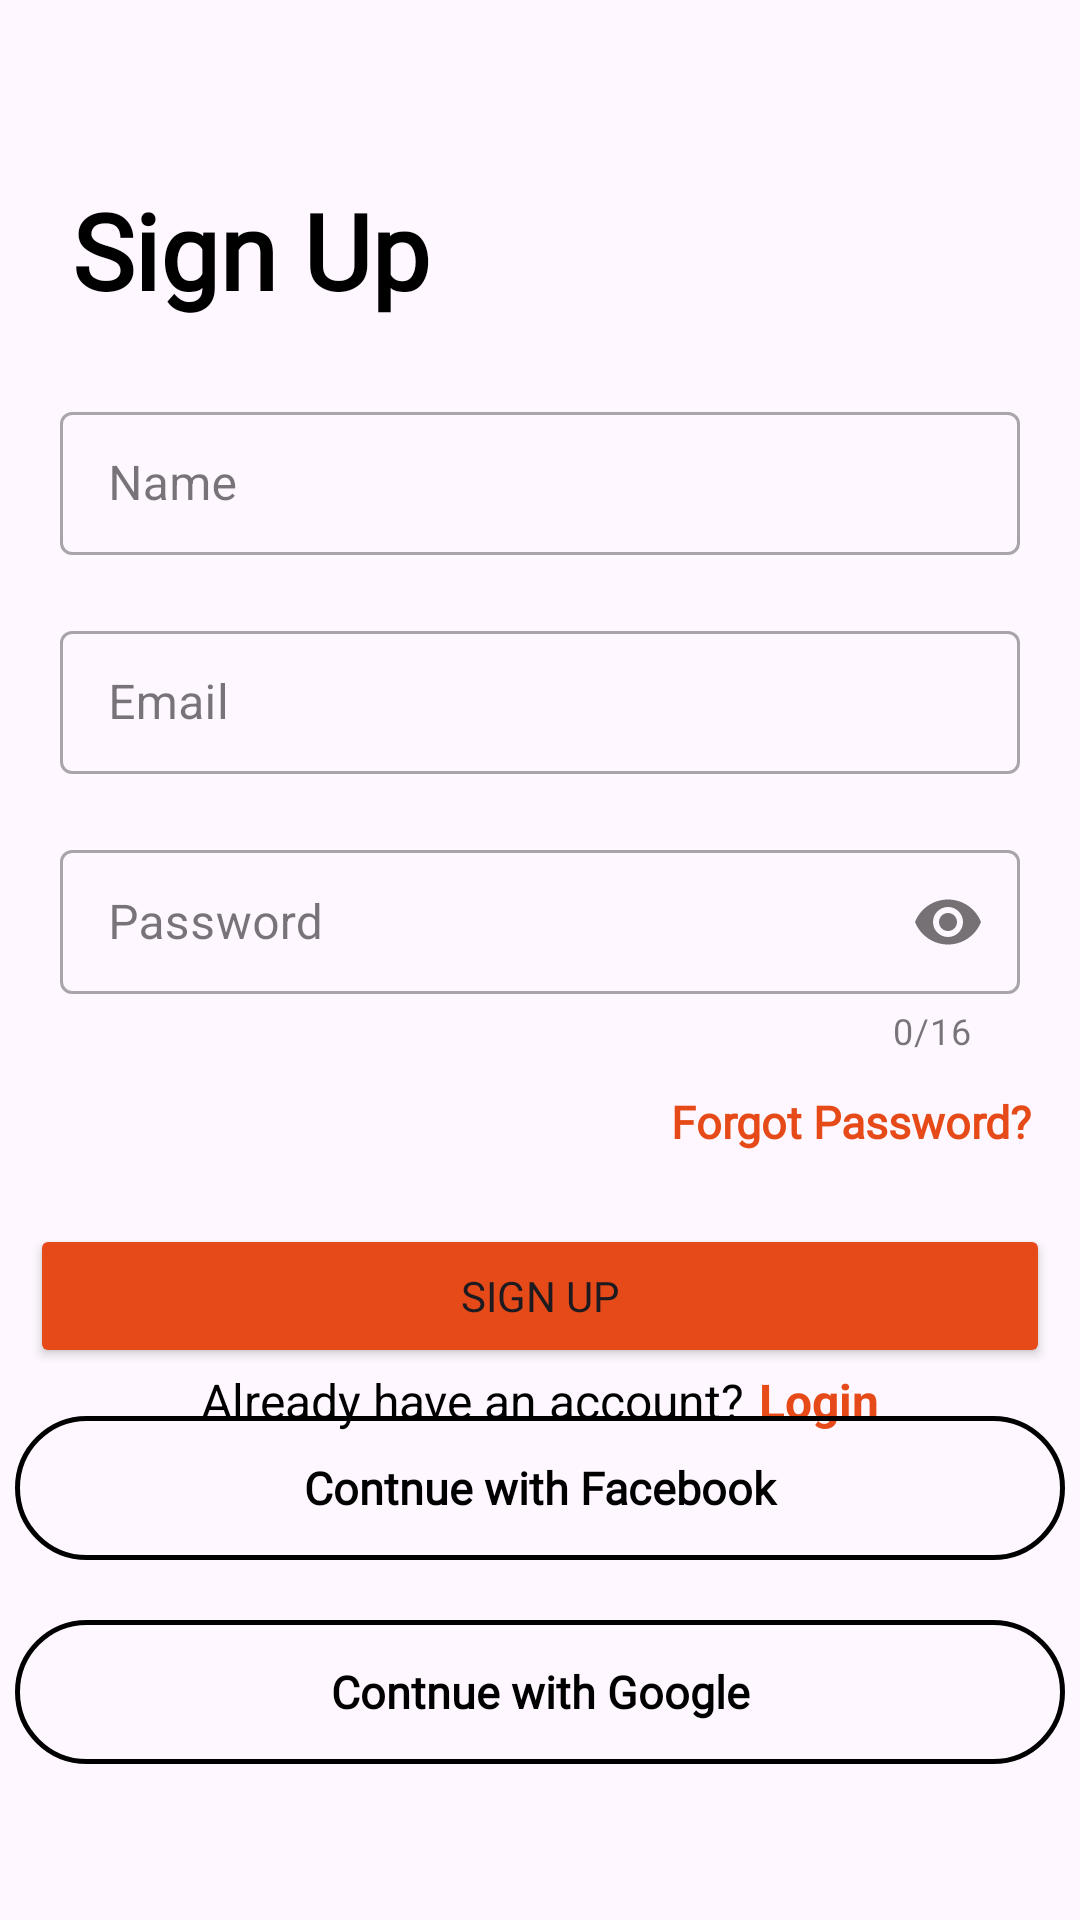

Layout XML and referenced resources for this Android screen:
<!-- AndroidManifest.xml: application theme Theme.FastFood -->
<!-- res/layout/activity_sign_up.xml -->
<?xml version="1.0" encoding="utf-8"?>
<androidx.constraintlayout.widget.ConstraintLayout xmlns:android="http://schemas.android.com/apk/res/android"
    xmlns:app="http://schemas.android.com/apk/res-auto"
    xmlns:tools="http://schemas.android.com/tools"
    android:id="@+id/main"
    android:layout_width="match_parent"
    android:layout_height="match_parent"
    tools:context=".SignUpActivity">

    <TextView
        android:layout_width="wrap_content"
        android:layout_height="wrap_content"
        android:layout_marginStart="24dp"
        android:layout_marginTop="60dp"
        android:text="Sign Up"
        android:textColor="@color/black"
        android:textSize="35sp"
        android:textStyle="bold"
        app:layout_constraintStart_toStartOf="parent"
        app:layout_constraintTop_toTopOf="parent"
        android:fontFamily="@font/albert_sans_extrabold"/>
    <com.google.android.material.textfield.TextInputLayout
        android:id="@+id/nameContainer"
        style="@style/Widget.MaterialComponents.TextInputLayout.OutlinedBox.Dense"
        android:layout_width="match_parent"
        android:layout_height="wrap_content"
        android:layout_marginHorizontal="20dp"
        android:layout_marginTop="132dp"
        app:layout_constraintEnd_toEndOf="parent"
        app:layout_constraintStart_toStartOf="parent"
        app:layout_constraintTop_toTopOf="parent">
        <com.google.android.material.textfield.TextInputEditText
            android:id="@+id/nameEditText"
            android:layout_width="match_parent"
            android:layout_height="match_parent"
            android:hint="@string/name"
            android:inputType="textPersonName"
            android:lines="1" />
    </com.google.android.material.textfield.TextInputLayout>
    <com.google.android.material.textfield.TextInputLayout
        android:id="@+id/emailContainer"
        style="@style/Widget.MaterialComponents.TextInputLayout.OutlinedBox.Dense"
        android:layout_width="match_parent"
        android:layout_height="wrap_content"
        android:layout_marginHorizontal="20dp"
        android:layout_marginTop="20dp"
        app:layout_constraintEnd_toEndOf="parent"
        app:layout_constraintStart_toStartOf="parent"
        app:layout_constraintTop_toBottomOf="@id/nameContainer">
        <com.google.android.material.textfield.TextInputEditText
            android:id="@+id/emailEditText"
            android:layout_width="match_parent"
            android:layout_height="match_parent"
            android:hint="@string/email"
            android:inputType="textEmailAddress"
            android:lines="1" />
    </com.google.android.material.textfield.TextInputLayout>

    <com.google.android.material.textfield.TextInputLayout
        android:id="@+id/passwordContainer"
        style="@style/Widget.MaterialComponents.TextInputLayout.OutlinedBox.Dense"
        android:layout_width="match_parent"
        android:layout_height="wrap_content"
        android:layout_marginHorizontal="20dp"
        android:layout_marginTop="20dp"
        app:counterEnabled="true"
        app:counterMaxLength="16"
        app:layout_constraintEnd_toEndOf="parent"
        app:layout_constraintStart_toStartOf="parent"
        app:layout_constraintTop_toBottomOf="@id/emailContainer"
        app:passwordToggleEnabled="true">

        <com.google.android.material.textfield.TextInputEditText
            android:id="@+id/passwordEditText"
            android:layout_width="match_parent"
            android:layout_height="match_parent"
            android:hint="@string/password"
            android:inputType="textPassword"
            android:lines="1"
            android:maxLength="16" />
    </com.google.android.material.textfield.TextInputLayout>

    <TextView
        android:id="@+id/textView3"
        android:layout_width="wrap_content"
        android:layout_height="wrap_content"
        android:layout_marginTop="12dp"
        android:layout_marginEnd="16dp"
        android:text="Forgot Password?"
        android:textColor="#E64A19"
        android:textSize="15sp"
        android:textStyle="bold"
        app:layout_constraintEnd_toEndOf="parent"
        app:layout_constraintTop_toBottomOf="@+id/passwordContainer"
        android:fontFamily="@font/albert_sans"/>
    <Button
        android:id="@+id/button"
        android:layout_width="match_parent"
        android:layout_height="wrap_content"
        android:layout_marginStart="10dp"
        android:layout_marginEnd="10dp"
        android:layout_marginTop="24dp"
        android:backgroundTint="#E64A19"
        android:text="Sign Up"
        app:layout_constraintStart_toStartOf="parent"
        app:layout_constraintTop_toBottomOf="@+id/textView3"
        app:layout_constraintEnd_toEndOf="parent"
        android:fontFamily="@font/albert_sans" />

    <LinearLayout
        android:id="@+id/linearLayout1"
        android:layout_width="match_parent"
        android:layout_height="wrap_content"
        android:gravity="center"
        android:orientation="horizontal"
        app:layout_constraintEnd_toEndOf="parent"
        app:layout_constraintStart_toStartOf="parent"
        app:layout_constraintTop_toBottomOf="@+id/button">

        <TextView
            android:layout_width="wrap_content"
            android:layout_height="wrap_content"
            android:layout_marginEnd="5dp"
            android:text="Already have an account?"
            android:textColor="@color/black"
            android:textSize="16sp" />

        <TextView
            android:id="@+id/textViewLogin"
            android:layout_width="wrap_content"
            android:layout_height="wrap_content"
            android:text="Login"
            android:textColor="#E64A19"
            android:textSize="16sp"
            android:textStyle="bold"
            />

    </LinearLayout>


    <LinearLayout
        android:layout_width="match_parent"
        android:layout_height="wrap_content"
        android:gravity="center"
        android:orientation="horizontal"
        app:layout_constraintBottom_toTopOf="@+id/buttonFB"
        app:layout_constraintEnd_toEndOf="parent"
        app:layout_constraintStart_toStartOf="parent"
        app:layout_constraintTop_toBottomOf="@+id/linearLayout1">

        <View
            android:id="@+id/view2"
            android:layout_width="100dp"
            android:layout_height="1dp"
            android:background="#787373"
            android:layout_marginEnd="5dp"/>

        <TextView
            android:id="@+id/textView"
            android:layout_width="wrap_content"
            android:layout_height="wrap_content"
            android:fontFamily="@font/albert_sans"
            android:text="Sign in With"
            android:textSize="17sp"
            android:textStyle="bold" />


        <View
            android:id="@+id/view"
            android:layout_width="100dp"
            android:layout_height="1dp"
            android:background="#787373"
            android:layout_marginStart="5dp"/>


    </LinearLayout>

    <androidx.appcompat.widget.AppCompatButton
        android:id="@+id/buttonFB"
        android:layout_width="match_parent"
        android:layout_height="wrap_content"
        android:layout_marginStart="5dp"
        android:layout_marginEnd="5dp"
        android:layout_marginBottom="20dp"
        android:background="@drawable/round_button2"
        android:drawableLeft="@drawable/facebook"
        android:fontFamily="@font/albert_sans"
        android:text="Contnue with Facebook"
        android:textAllCaps="false"
        android:textColor="@color/black"
        android:textSize="15sp"
        android:textStyle="bold"
        app:layout_constraintBottom_toTopOf="@+id/buttongoogle"
        app:layout_constraintEnd_toEndOf="parent"
        app:layout_constraintStart_toStartOf="parent" />

    <androidx.appcompat.widget.AppCompatButton
        android:id="@+id/buttongoogle"
        android:layout_width="match_parent"
        android:layout_height="wrap_content"
        android:layout_marginStart="5dp"
        android:layout_marginEnd="5dp"
        android:layout_marginBottom="52dp"
        android:background="@drawable/round_button2"
        android:drawableLeft="@drawable/google"
        android:fontFamily="@font/albert_sans"
        android:text="Contnue with Google"
        android:textAllCaps="false"
        android:textColor="@color/black"
        android:textSize="15sp"
        android:textStyle="bold"
        app:layout_constraintBottom_toBottomOf="parent"
        app:layout_constraintEnd_toEndOf="parent"
        app:layout_constraintStart_toStartOf="parent" />

</androidx.constraintlayout.widget.ConstraintLayout>
<!-- resources referenced by this layout -->
<resources>
  <!-- drawable round_button2 (drawable) -->
  <?xml version="1.0" encoding="utf-8"?>
  <shape xmlns:android="http://schemas.android.com/apk/res/android">
      <stroke android:width="5px" android:color="@color/black"/>
          <corners android:radius="100dp"/>
  
  </shape>
  <string name="email">Email</string>
  <string name="name">Name</string>
  <string name="password">Password</string>
  <style name="Theme.FastFood" parent="Base.Theme.FastFood" />
  <style name="Base.Theme.FastFood" parent="Theme.Material3.DayNight.NoActionBar">
          
           <item name="colorPrimary">@color/white</item>
      </style>
  <!-- not gathered from this repository: default colours our renderer supplied (Android Studio template values) -->
  <color name="black">#FF000000</color>
  <color name="white">#FFFFFFFF</color>
</resources>
